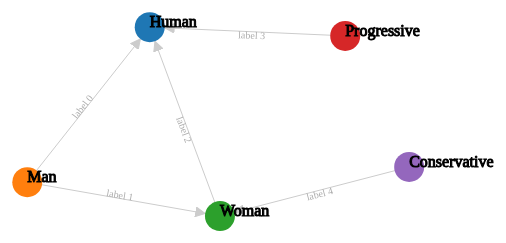
D3 v3 page, settled after 480 driven frames (8 s of simulated time); the page loaded 1 data file(s).


    d3.json("./data.json", function(data) { drawGraph(data) })
  
// ── graph.d3.js
function drawGraph(dataset) {
  var w = 1000;
  var h = 600;
  var linkDistance=200;

  var colors = d3.scale.category10();

  var svg = d3.select("body").append("svg").attr({"width":w,"height":h});

  var force = d3.layout.force()
      .nodes(dataset.nodes)
      .links(dataset.edges)
      .size([w,h])
      .linkDistance([linkDistance])
      .charge([-500])
      .theta(0.1)
      .gravity(0.05)
      .start();

  var edges = svg.selectAll("line")
    .data(dataset.edges)
    .enter()
    .append("line")
    .attr("id",function(d,i) {return 'edge'+i})
    .attr('marker-end','url(#arrowhead)')
    .style("stroke","#ccc")
    .style("pointer-events", "none");
  
  var nodes = svg.selectAll("circle")
    .data(dataset.nodes)
    .enter()
    .append("circle")
    .attr({"r":15})
    .style("fill",function(d,i){return colors(i);})
    .call(force.drag)


  var nodelabels = svg.selectAll(".nodelabel") 
     .data(dataset.nodes)
     .enter()
     .append("text")
     .attr({"x":function(d){return d.x;},
            "y":function(d){return d.y;},
            "class":"nodelabel",
            "stroke":"black"})
     .text(function(d){return d.name;});

  var edgepaths = svg.selectAll(".edgepath")
      .data(dataset.edges)
      .enter()
      .append('path')
      .attr({'d': function(d) {return 'M '+d.source.x+' '+d.source.y+' L '+ d.target.x +' '+d.target.y},
             'class':'edgepath',
             'fill-opacity':0,
             'stroke-opacity':0,
             'fill':'blue',
             'stroke':'red',
             'id':function(d,i) {return 'edgepath'+i}})
      .style("pointer-events", "none");

  var edgelabels = svg.selectAll(".edgelabel")
      .data(dataset.edges)
      .enter()
      .append('text')
      .style("pointer-events", "none")
      .attr({'class':'edgelabel',
             'id':function(d,i){return 'edgelabel'+i},
             'dx':80,
             'dy':0,
             'font-size':10,
             'fill':'#aaa'});

  edgelabels.append('textPath')
      .attr('xlink:href',function(d,i) {return '#edgepath'+i})
      .style("pointer-events", "none")
      .text(function(d,i){return 'label '+i});


  svg.append('defs').append('marker')
      .attr({'id':'arrowhead',
             'viewBox':'-0 -5 10 10',
             'refX':25,
             'refY':0,
             //'markerUnits':'strokeWidth',
             'orient':'auto',
             'markerWidth':10,
             'markerHeight':10,
             'xoverflow':'visible'})
      .append('svg:path')
          .attr('d', 'M 0,-5 L 10 ,0 L 0,5')
          .attr('fill', '#ccc')
          .attr('stroke','#ccc');
   

  force.on("tick", function(){

      edges.attr({"x1": function(d){return d.source.x;},
                  "y1": function(d){return d.source.y;},
                  "x2": function(d){return d.target.x;},
                  "y2": function(d){return d.target.y;}
      });

      nodes.attr({"cx":function(d){return d.x;},
                  "cy":function(d){return d.y;}
      });

      nodelabels.attr("x", function(d) { return d.x; }) 
                .attr("y", function(d) { return d.y; });

      edgepaths.attr('d', function(d) { var path='M '+d.source.x+' '+d.source.y+' L '+ d.target.x +' '+d.target.y;
                                         //console.log(d)
                                         return path});       

      edgelabels.attr('transform',function(d,i){
          if (d.target.x<d.source.x){
              bbox = this.getBBox();
              rx = bbox.x+bbox.width/2;
              ry = bbox.y+bbox.height/2;
              return 'rotate(180 '+rx+' '+ry+')';
              }
          else {
              return 'rotate(0)';
              }
      });
  });
}


### data: data.json
{
 "nodes": [
  {
   "name": "Human"
  },
  {
   "name": "Man"
  },
  {
   "name": "Woman"
  },
  {
   "name": "Progressive"
  },
  {
   "name": "Conservative"
  }
 ],
 "edges": [
  {
   "source": 1,
   "target": 0,
   "weight": 1
  },
  {
   "source": 1,
   "target": 2,
   "weight": 1
  },
  {
   "source": 2,
   "target": 0,
   "weight": 2
  },
  {
   "source": 3,
   "target": 0,
   "weight": 3
  },
  {
   "source": 4,
   "target": 2,
   "weight": 4
  }
 ]
}